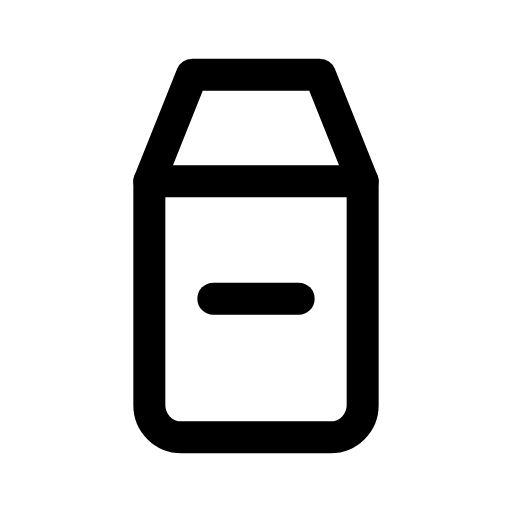
t = 0.00 s
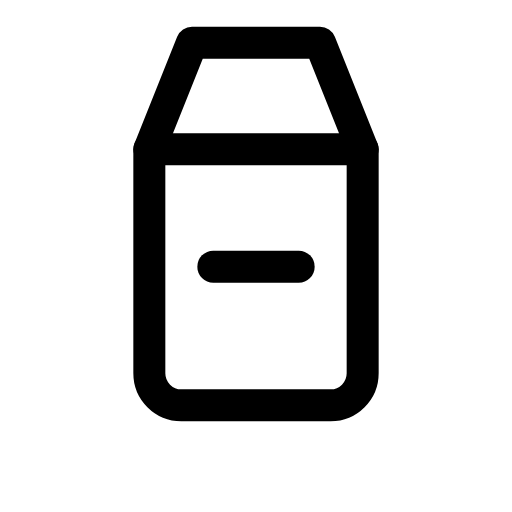
t = 0.12 s
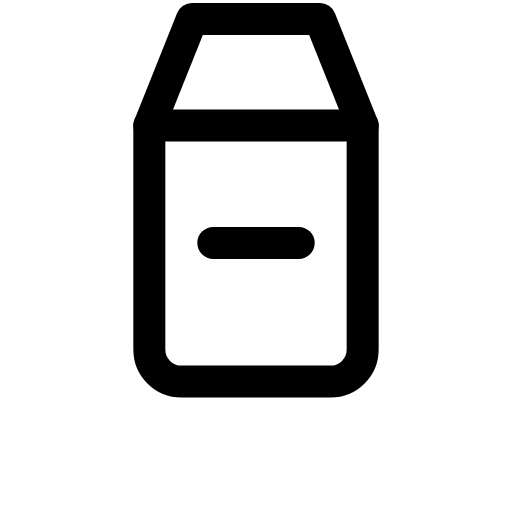
t = 0.29 s
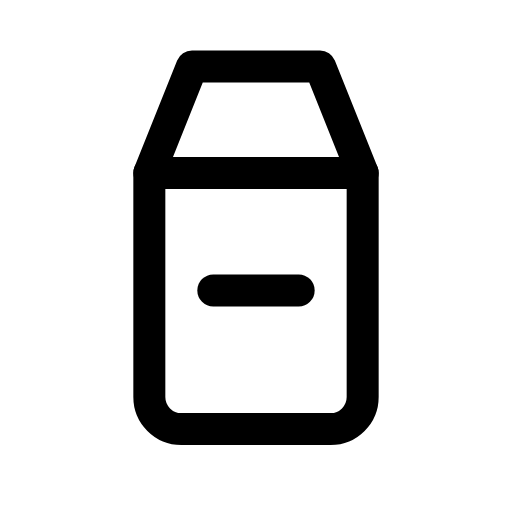
t = 0.39 s
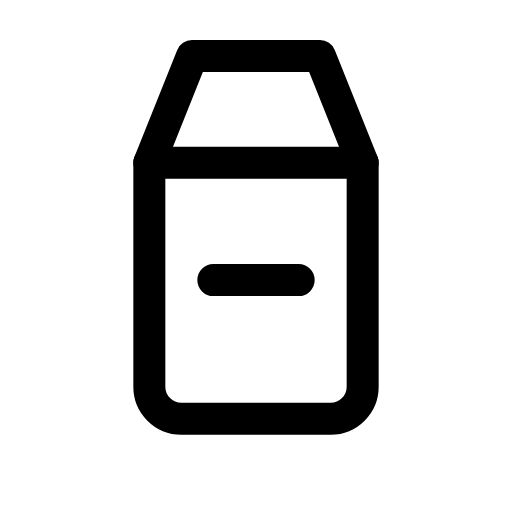
t = 0.54 s
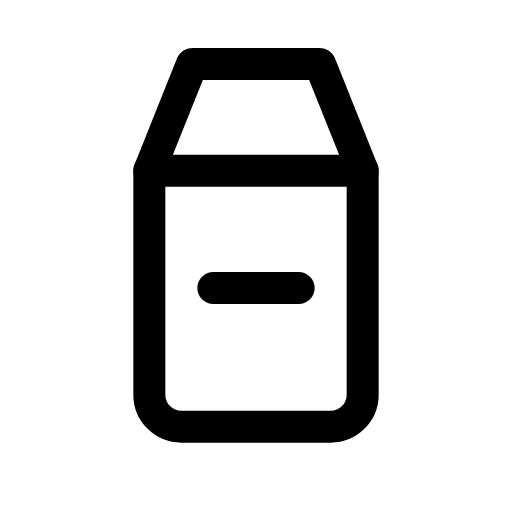
t = 0.69 s

The animated SVG that drew these frames (rendered in a browser with its animation timeline set to each time). Animation: 1 CSS @keyframes rule; one cycle of 0.80 s, repeats indefinitely.

<svg xmlns="http://www.w3.org/2000/svg" viewBox="0 0 24 24" width="24" height="24" class="rd-a-milk" data-rd-animate="hover"><style>.rd-a-milk{overflow:visible}.rd-a-milk *{transform-box:view-box}@media (prefers-reduced-motion:no-preference){.rd-a-milk[data-rd-animate="hover"]:hover .a,:hover>.rd-a-milk[data-rd-animate="parent"] .a,.rd-a-milk[data-rd-animate="play"] .a,.rd-a-milk[data-rd-animate="loop"] .a{animation:rd-milk-m calc(0.8s*var(--rd-speed,1)) ease-in-out}.rd-a-milk[data-rd-animate="loop"] *{animation-iteration-count:infinite!important}@keyframes rd-milk-m{0%,100%{translate:0 0}30%{translate:0 -3px}55%{translate:0 0}72%{translate:0 -1px}}}</style><g fill="none" stroke="currentColor" stroke-linecap="round" stroke-linejoin="round" stroke-width="1.5"><g class="a"><path d="M9 3.5h6l2 5v10.5a1.5 1.5 0 0 1-1.5 1.5h-7A1.5 1.5 0 0 1 7 19V8.5z"/><path d="M7 8.5h10"/><path d="M10 14h4"/></g></g></svg>
